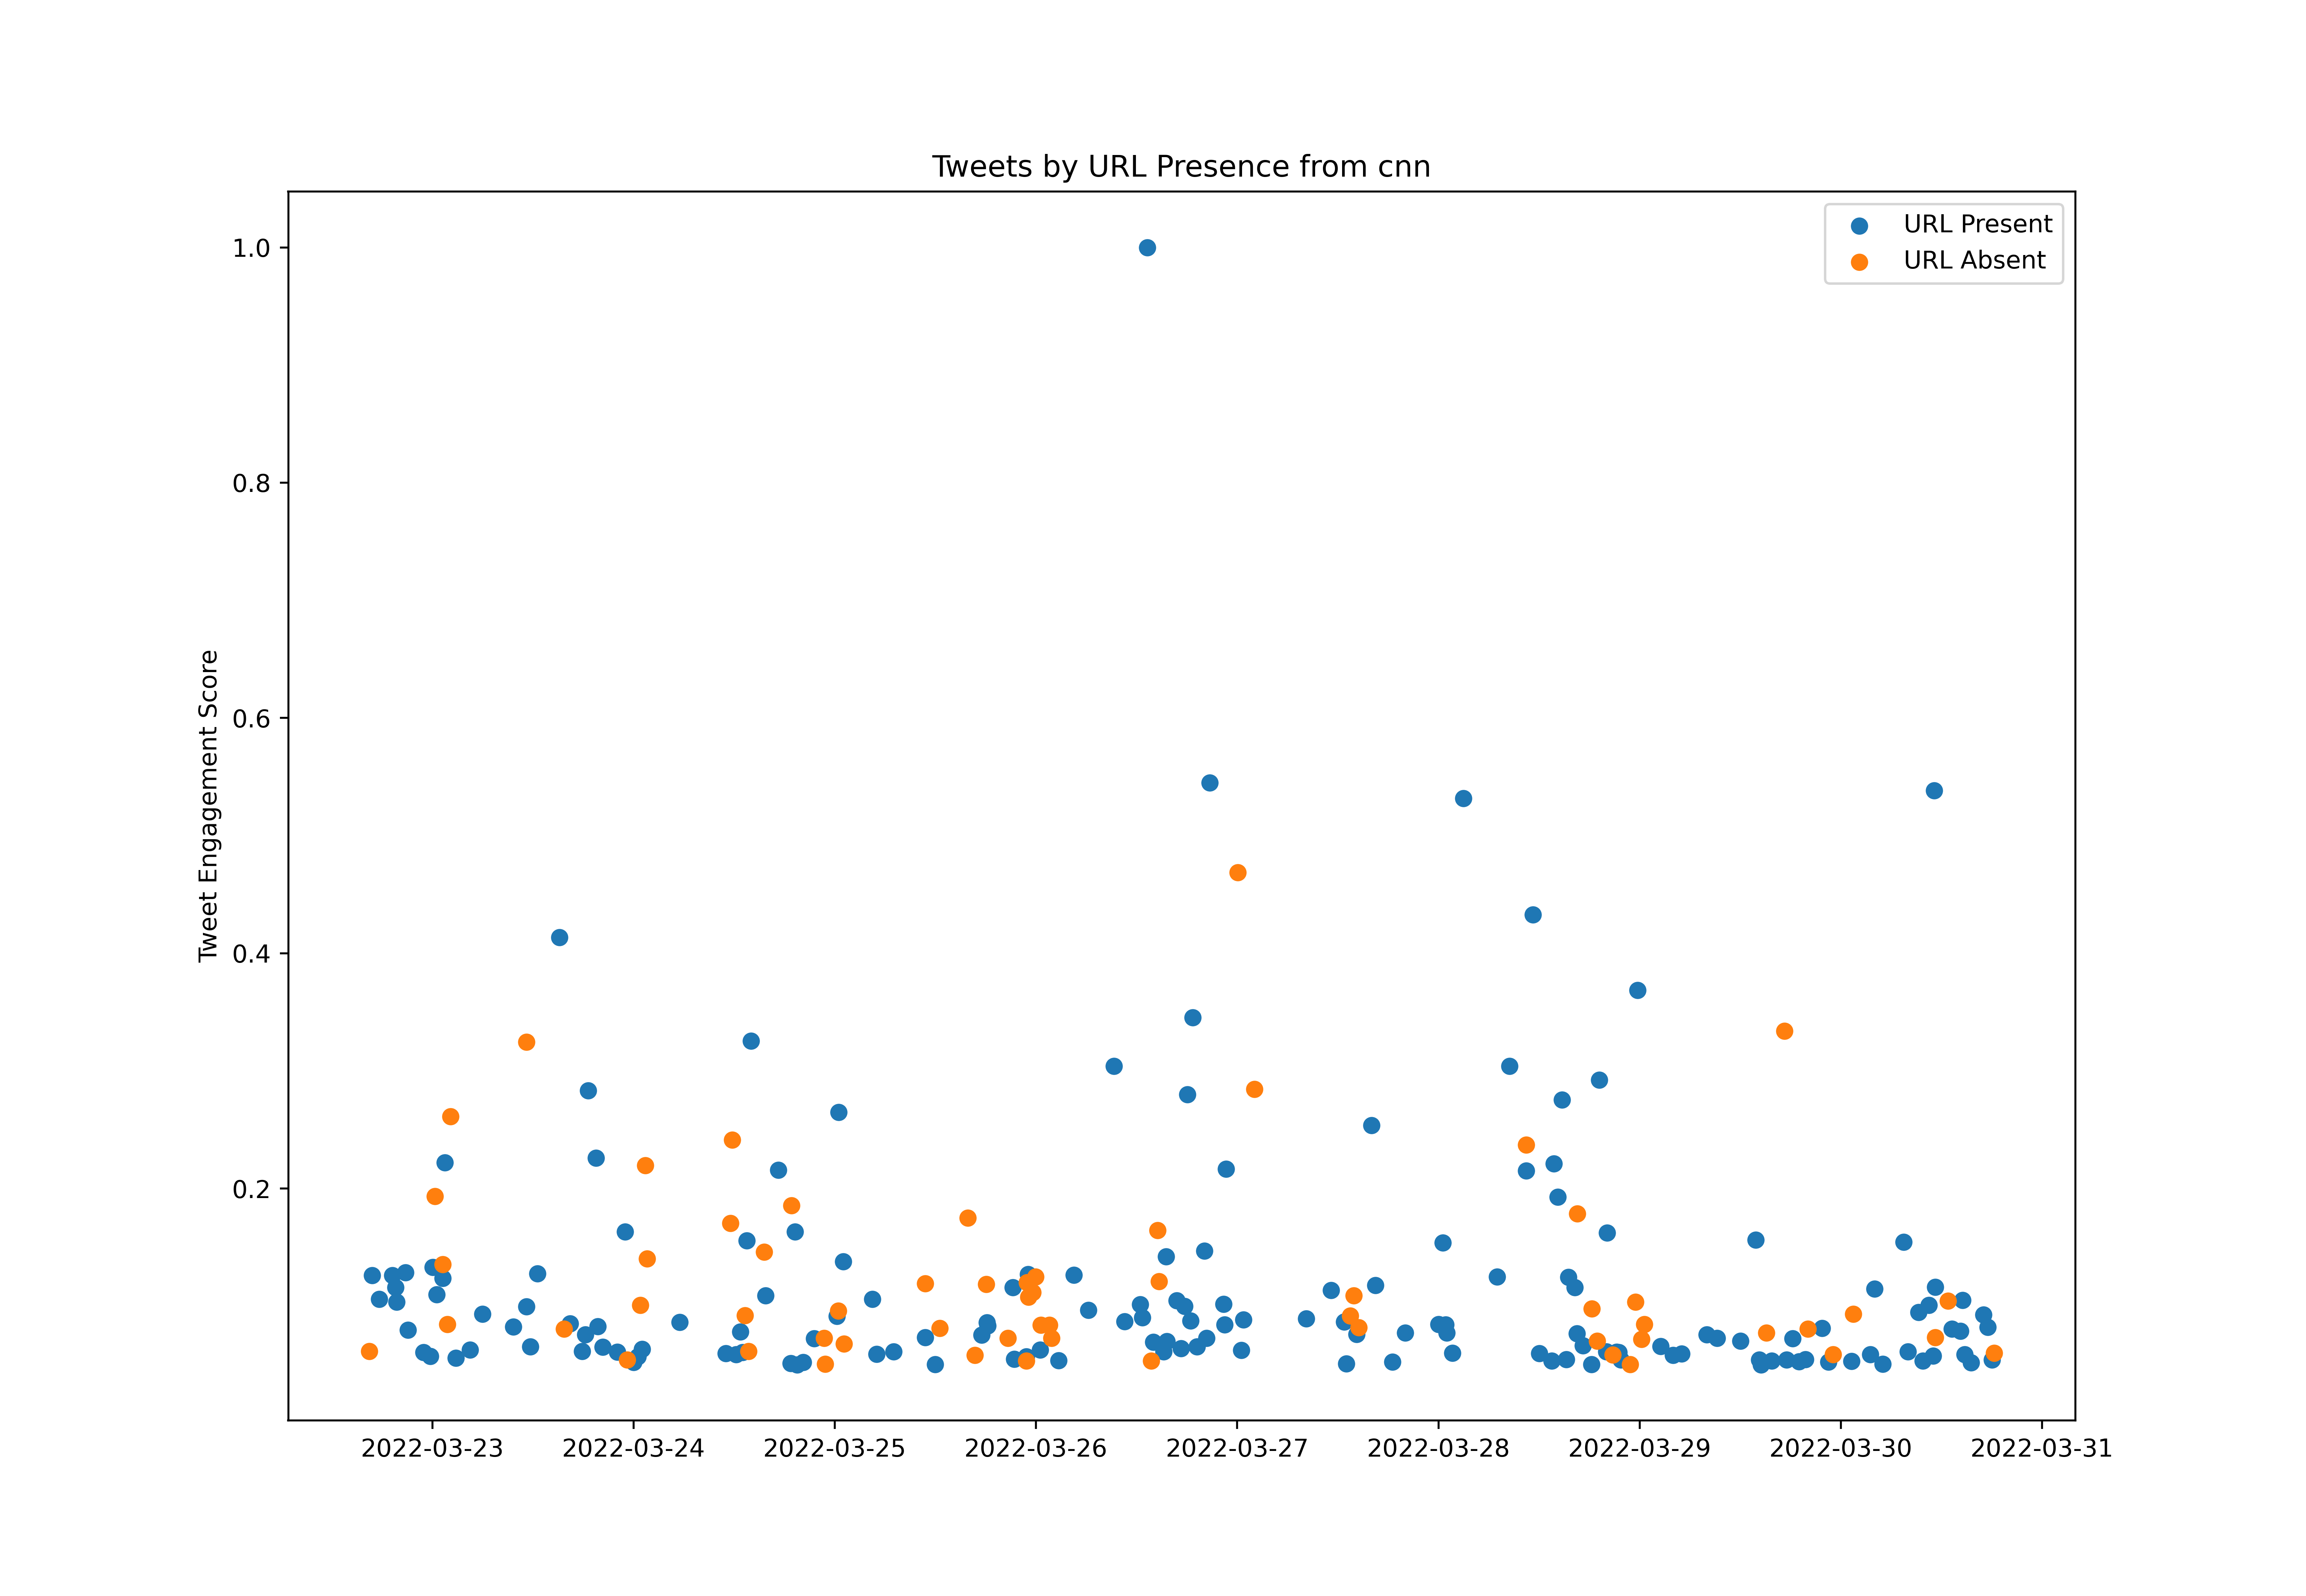

Source data for this figure (header and first rows):
id, created_at, score, url_present
1506292923025051656, 2022-03-22T15:33:13.000Z, 25905, True
1506295768591777792, 2022-03-22T15:44:31.000Z, 31557, True
1506299080938565639, 2022-03-22T15:57:41.000Z, 26135, True
1506303743033290761, 2022-03-22T16:16:12.000Z, 40737, True
1506307279796244483, 2022-03-22T16:30:15.000Z, 90454, False
1506308422500761610, 2022-03-22T16:34:48.000Z, 37954, True
1506311615561584654, 2022-03-22T16:47:29.000Z, 13856, True
1506312052410888195, 2022-03-22T16:49:13.000Z, 184551, True
1506314126255173643, 2022-03-22T16:57:28.000Z, 23438, True
1506318182960844811, 2022-03-22T17:13:35.000Z, 21172, True
1506321079865909261, 2022-03-22T17:25:06.000Z, 50376, True
1506322316342415360, 2022-03-22T17:30:00.000Z, 60159, True
1506324854445953030, 2022-03-22T17:40:06.000Z, 155117, True
1506326947537854465, 2022-03-22T17:48:25.000Z, 68393, True
1506329611344531463, 2022-03-22T17:59:00.000Z, 23955, True
1506329977599537155, 2022-03-22T18:00:27.000Z, 12623, True
1506332917945057285, 2022-03-22T18:12:08.000Z, 54966, True
1506336835840135170, 2022-03-22T18:27:42.000Z, 27655, True
1506337412653334530, 2022-03-22T18:30:00.000Z, 31270, True
1506339687832723459, 2022-03-22T18:39:02.000Z, 46905, True
1506341078114439171, 2022-03-22T18:44:34.000Z, 60819, True
1506345065035280404, 2022-03-22T19:00:24.000Z, 21143, True
1506348589206974464, 2022-03-22T19:14:24.000Z, 184608, True
1506351265944682497, 2022-03-22T19:25:03.000Z, 33422, True
1506354298883657729, 2022-03-22T19:37:06.000Z, 169633, True
1506356295691087884, 2022-03-22T19:45:02.000Z, 151818, True
1506359530719956992, 2022-03-22T19:57:53.000Z, 31815, True
1506362920430718977, 2022-03-22T20:11:21.000Z, 27139, True
1506365237506854919, 2022-03-22T20:20:34.000Z, 25102, True
1506367657100128257, 2022-03-22T20:30:11.000Z, 31987, True
1506368301940846604, 2022-03-22T20:32:44.000Z, 59786, False
1506370649429843976, 2022-03-22T20:42:04.000Z, 44036, True
1506372330540388360, 2022-03-22T20:48:45.000Z, 188137, True
1506374431471460360, 2022-03-22T20:57:06.000Z, 21000, True
1506376901677527051, 2022-03-22T21:06:55.000Z, 116675, True
1506379462656593923, 2022-03-22T21:17:05.000Z, 43233, True
1506381980421742597, 2022-03-22T21:27:06.000Z, 17959, True
1506382759022977024, 2022-03-22T21:30:11.000Z, 25102, True
1506387030661644295, 2022-03-22T21:47:10.000Z, 46647, True
1506390319033688066, 2022-03-22T22:00:14.000Z, 19910, True
1506393227695472643, 2022-03-22T22:11:47.000Z, 45499, True
1506395163844878349, 2022-03-22T22:19:29.000Z, 50979, False
1506397904352727041, 2022-03-22T22:30:22.000Z, 26192, True
1506399110844370944, 2022-03-22T22:35:10.000Z, 48684, False
1506401608778854400, 2022-03-22T22:45:05.000Z, 36950, True
1506404893535387651, 2022-03-22T22:58:08.000Z, 89048, True
1506409158161186818, 2022-03-22T23:15:05.000Z, 22635, True
1506412948859891717, 2022-03-22T23:30:09.000Z, 26680, True
1506416705475653632, 2022-03-22T23:45:05.000Z, 83999, True
1506420239482990598, 2022-03-22T23:59:07.000Z, 45958, False
1506421312880877574, 2022-03-23T00:03:23.000Z, 194735, True
1506422180460077059, 2022-03-23T00:06:50.000Z, 43090, False
1506425125880709120, 2022-03-23T00:18:32.000Z, 28545, True
1506425358081568769, 2022-03-23T00:19:28.000Z, 283267, False
1506428064686874637, 2022-03-23T00:30:13.000Z, 160998, True
1506431821390749698, 2022-03-23T00:45:09.000Z, 15520, True
1506435725507584013, 2022-03-23T01:00:39.000Z, 18791, True
1506439129902559236, 2022-03-23T01:14:11.000Z, 198436, False
1506439350103457798, 2022-03-23T01:15:04.000Z, 181166, True
1506443168656642057, 2022-03-23T01:30:14.000Z, 324893, True
... 784 more rows
